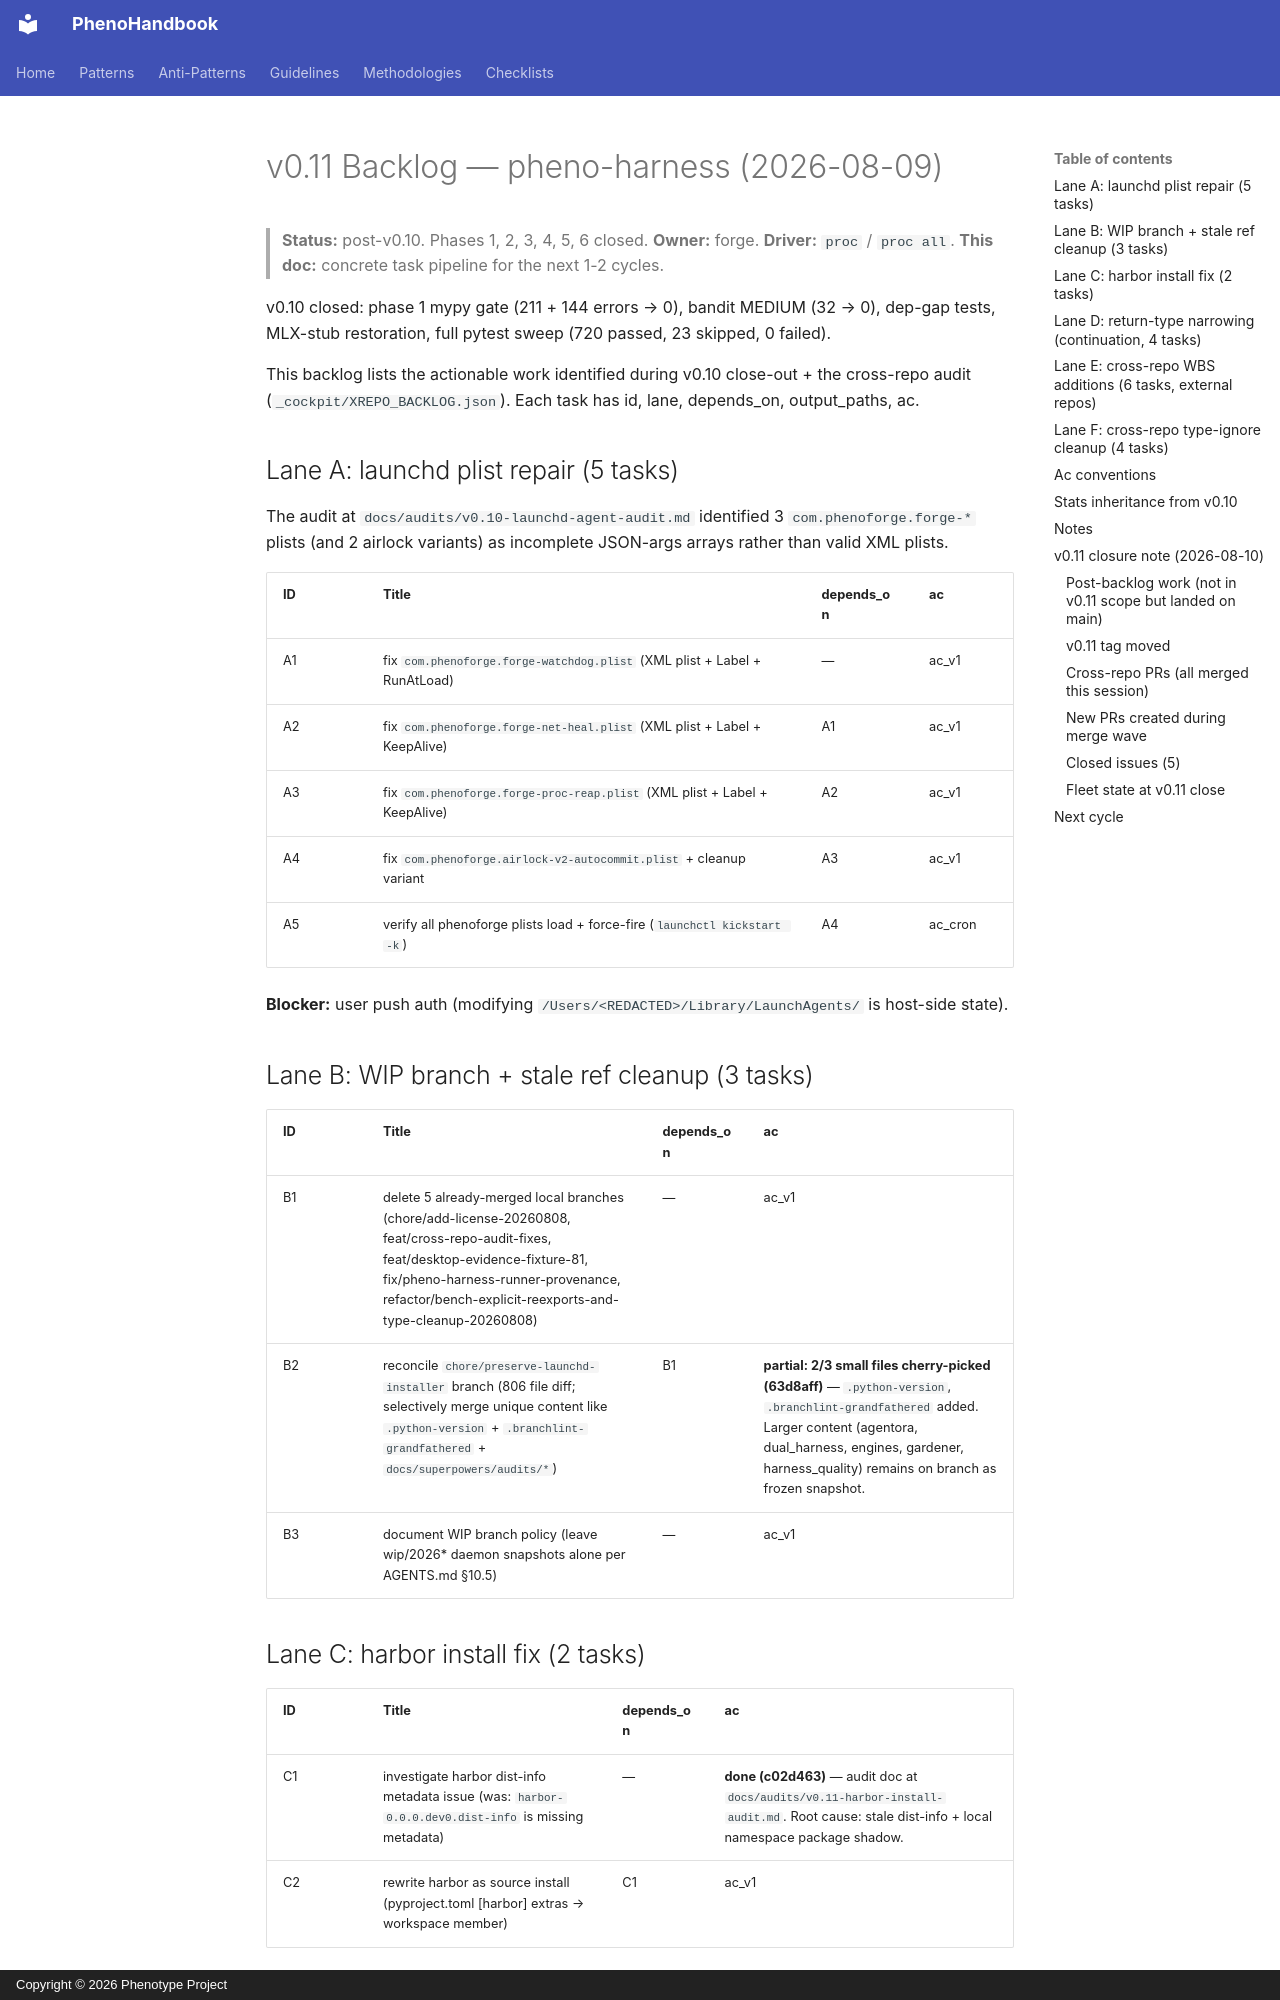

repository: KooshaPari/PhenoShared · page: plans/2026-08-09-v0.11-backlog/index.html · generator: mkdocs · copyright: Copyright © 2026 Phenotype Project

# v0.11 Backlog — pheno-harness (2026-08-09)

> **Status:** post-v0.10. Phases 1, 2, 3, 4, 5, 6 closed.
> **Owner:** forge. **Driver:** `proc` / `proc all`.
> **This doc:** concrete task pipeline for the next 1-2 cycles.

v0.10 closed: phase 1 mypy gate (211 + 144 errors → 0), bandit
MEDIUM (32 → 0), dep-gap tests, MLX-stub restoration, full pytest
sweep (720 passed, 23 skipped, 0 failed).

This backlog lists the actionable work identified during v0.10
close-out + the cross-repo audit (`_cockpit/XREPO_BACKLOG.json`).
Each task has id, lane, depends_on, output_paths, ac.

## Lane A: launchd plist repair (5 tasks)

The audit at `docs/audits/v0.10-launchd-agent-audit.md` identified
3 `com.phenoforge.forge-*` plists (and 2 airlock variants) as
incomplete JSON-args arrays rather than valid XML plists.

| ID | Title | depends_on | ac |
|----|-------|------------|----|
| A1 | fix `com.phenoforge.forge-watchdog.plist` (XML plist + Label + RunAtLoad) | — | ac_v1 |
| A2 | fix `com.phenoforge.forge-net-heal.plist` (XML plist + Label + KeepAlive) | A1 | ac_v1 |
| A3 | fix `com.phenoforge.forge-proc-reap.plist` (XML plist + Label + KeepAlive) | A2 | ac_v1 |
| A4 | fix `com.phenoforge.airlock-v2-autocommit.plist` + cleanup variant | A3 | ac_v1 |
| A5 | verify all phenoforge plists load + force-fire (`launchctl kickstart -k`) | A4 | ac_cron |

**Blocker:** user push auth (modifying `/Users/<REDACTED>/Library/LaunchAgents/`
is host-side state).

## Lane B: WIP branch + stale ref cleanup (3 tasks)

| ID | Title | depends_on | ac |
|----|-------|------------|----|
| B1 | delete 5 already-merged local branches (chore/add-license-20260808, feat/cross-repo-audit-fixes, feat/desktop-evidence-fixture-81, fix/pheno-harness-runner-provenance, refactor/bench-explicit-reexports-and-type-cleanup-20260808) | — | ac_v1 |
| B2 | reconcile `chore/preserve-launchd-installer` branch (806 file diff; selectively merge unique content like `.python-version` + `.branchlint-grandfathered` + `docs/superpowers/audits/*`) | B1 | **partial: 2/3 small files cherry-picked (63d8aff)** — `.python-version`, `.branchlint-grandfathered` added. Larger content (agentora, dual_harness, engines, gardener, harness_quality) remains on branch as frozen snapshot. |
| B3 | document WIP branch policy (leave wip/2026* daemon snapshots alone per AGENTS.md §10.5) | — | ac_v1 |
